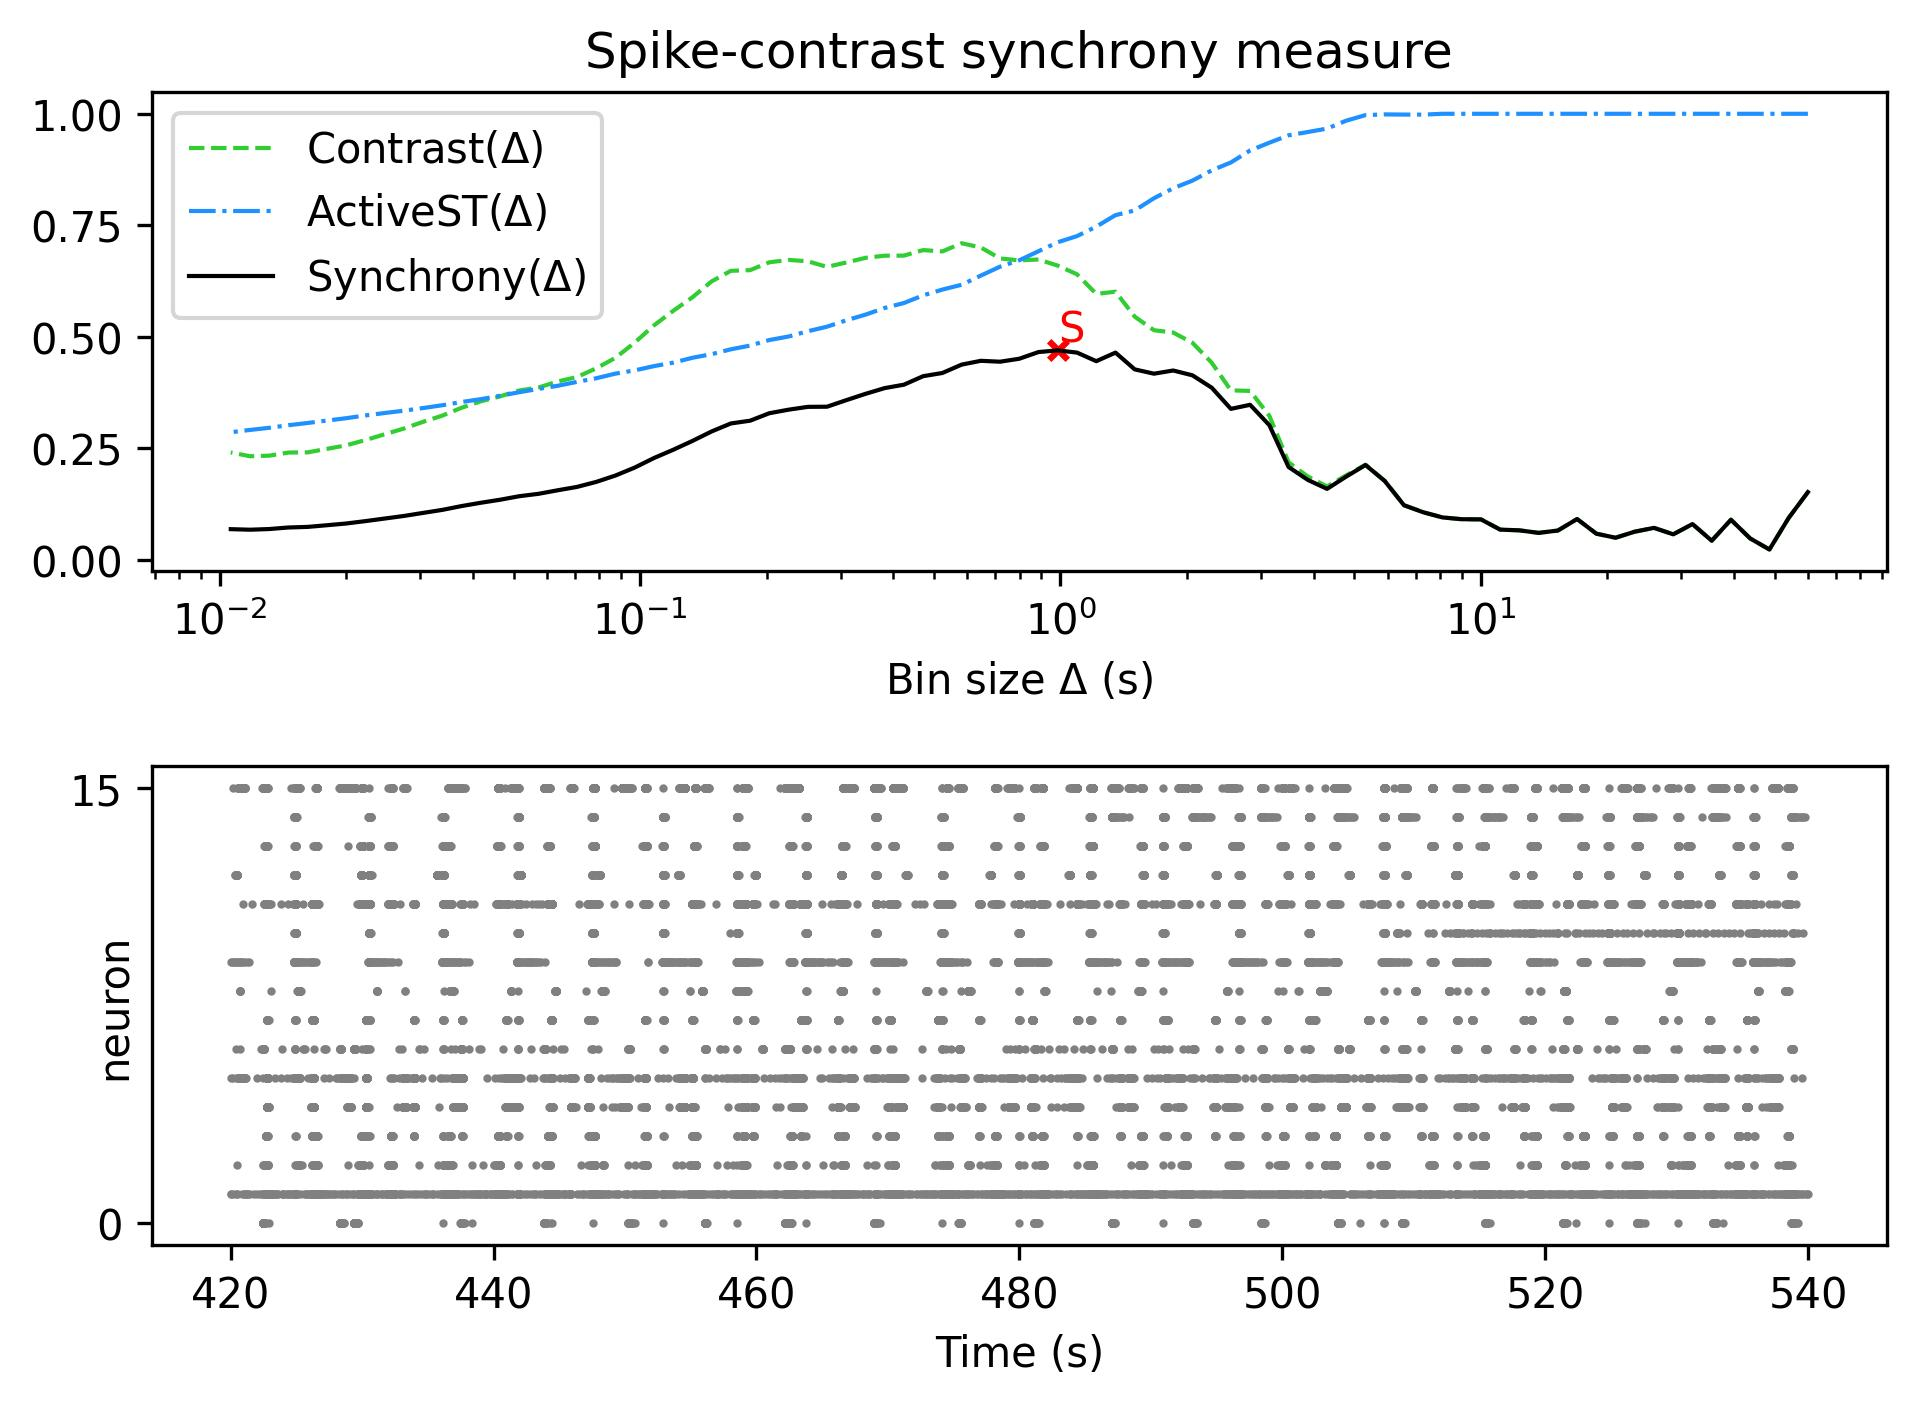

The data file committed next to this chart (first rows):
, Spike-contrast (60.0 s), Spike-contrast (54.0 s), Spike-contrast (48.6 s), Spike-contrast (43.74 s), Spike-contrast (39.366 s), Spike-contrast (35.429 s), Spike-contrast (31.886 s), Spike-contrast (28.698 s), Spike-contrast (25.828 s), Spike-contrast (23.245 s), Spike-contrast (20.921 s), Spike-contrast (18.829 s), Spike-contrast (16.946 s), Spike-contrast (15.251 s), Spike-contrast (13.726 s), Spike-contrast (12.353 s), Spike-contrast (11.118 s), Spike-contrast (10.006 s), Spike-contrast (9.006 s), Spike-contrast (8.105 s), Spike-contrast (7.295 s), Spike-contrast (6.565 s), Spike-contrast (5.909 s)
0, 0.152, 0.09403, 0.02338, 0.04803, 0.09009, 0.04298, 0.08037, 0.05735, 0.07184, 0.06332, 0.04967, 0.05882, 0.09163, 0.06582, 0.06061, 0.06626, 0.0679, 0.09086, 0.09122, 0.09524, 0.1068, 0.1225, 0.1768
